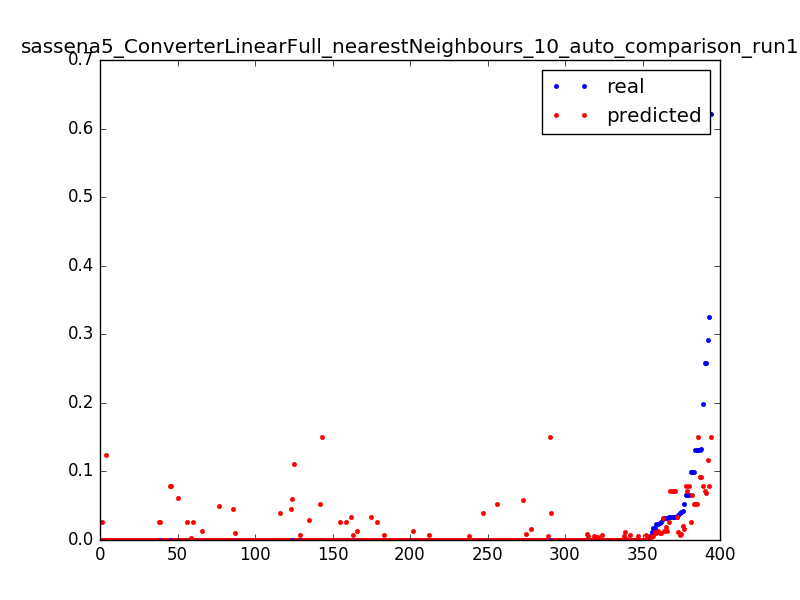

The data file committed next to this chart (first rows):
0.023686515769988235, 0.00991285975902, 0.0031847133757961785
0.000565, 0.005258, 0.006369
0.000624, 0.0006053, 0.009554
0.0004656, 0.0005937, 0.01274
0.0006696, 0.000531, 0.01592
0.0006098, 0.000531, 0.01911
0.02386, 0.01242, 0.003185
0.001045, 0.001054, 0.006369
0.001031, 0.001054, 0.009554
0.000419, 0.001006, 0.01274
0.01754, 0.00579, 0.003185
0.01107, 0.00579, 0.006369
0.0001967, 0.00579, 0.009554
0.0, 8.36519569428e-05, 0.01274
0.0001668, 8.19290300706e-05, 0.01592
4.3201748436476005e-05, 8.87693069064e-05, 0.01911
6.595981234497676e-05, 7.03828484944e-05, 0.02229
0.0001338, 8.00003805868e-05, 0.02548
1.8000728515198336e-05, 7.07942937176e-05, 0.02866
9.116083226625444e-05, 6.13053382575e-05, 0.03185
5.914525083565168e-05, 6.55740824482e-05, 0.03503
5.554510513261201e-05, 6.17167834807e-05, 0.03822
8.280335116991235e-05, 5.82194990834e-05, 0.0414
5.554510513261201e-05, 6.55740824482e-05, 0.04459
5.554510513261201e-05, 6.63198269153e-05, 0.04777
5.760233124863468e-05, 6.38511555761e-05, 0.05096
8.434627075692935e-05, 6.49826299399e-05, 0.05414
7.85603223056156e-05, 6.84799143371e-05, 0.05732
4.3201748436476005e-05, 6.61655349566e-05, 0.06051
7.354583364781034e-05, 5.67794408022e-05, 0.06369
6.994568794477068e-05, 5.92481121415e-05, 0.06688
5.400218554559501e-05, 6.38768709025e-05, 0.07006
4.3201748436476005e-05, 5.67794408022e-05, 0.07325
5.554510513261201e-05, 0.02641, 0.07643
9.874685356908802e-05, 0.05276, 0.07962
4.3201748436476005e-05, 0.05276, 0.0828
0.1318, 0.05276, 0.08599
0.1318, 0.05276, 0.08917
0.0, 0.02641, 0.09236
9.874685356908802e-05, 5.83223603892e-05, 0.09554
5.914525083565168e-05, 6.12024769517e-05, 0.09873
3.960160273343634e-05, 5.9736703344e-05, 0.1019
9.463240133704269e-05, 5.72680320048e-05, 0.1051
3.6001457030396673e-06, 5.85023676744e-05, 0.1083
0.000114, 5.91195355092e-05, 0.1115
9.874685356908802e-05, 6.05595937904e-05, 0.1146
0.0, 5.4310769463e-05, 0.1178
9.874685356908802e-05, 5.82709297363e-05, 0.121
2.1600874218238002e-05, 5.30764337934e-05, 0.1242
7.714597935085002e-05, 5.71908860254e-05, 0.1274
9.874685356908802e-05, 5.46707840333e-05, 0.1306
0.0, 5.30764337934e-05, 0.1338
9.874685356908802e-05, 5.46707840333e-05, 0.1369
7.354583364781034e-05, 5.4310769463e-05, 0.1401
2.5201019921277672e-05, 5.30764337934e-05, 0.1433
9.874685356908802e-05, 5.66765794964e-05, 0.1465
3.6001457030396673e-06, 5.4310769463e-05, 0.1497
9.514670786604836e-05, 5.76537619015e-05, 0.1529
9.874685356908802e-05, 5.80137764718e-05, 0.1561
0.0, 0.1243, 0.1592
0.0001215, 0.1507, 0.1624
... 334 more rows
